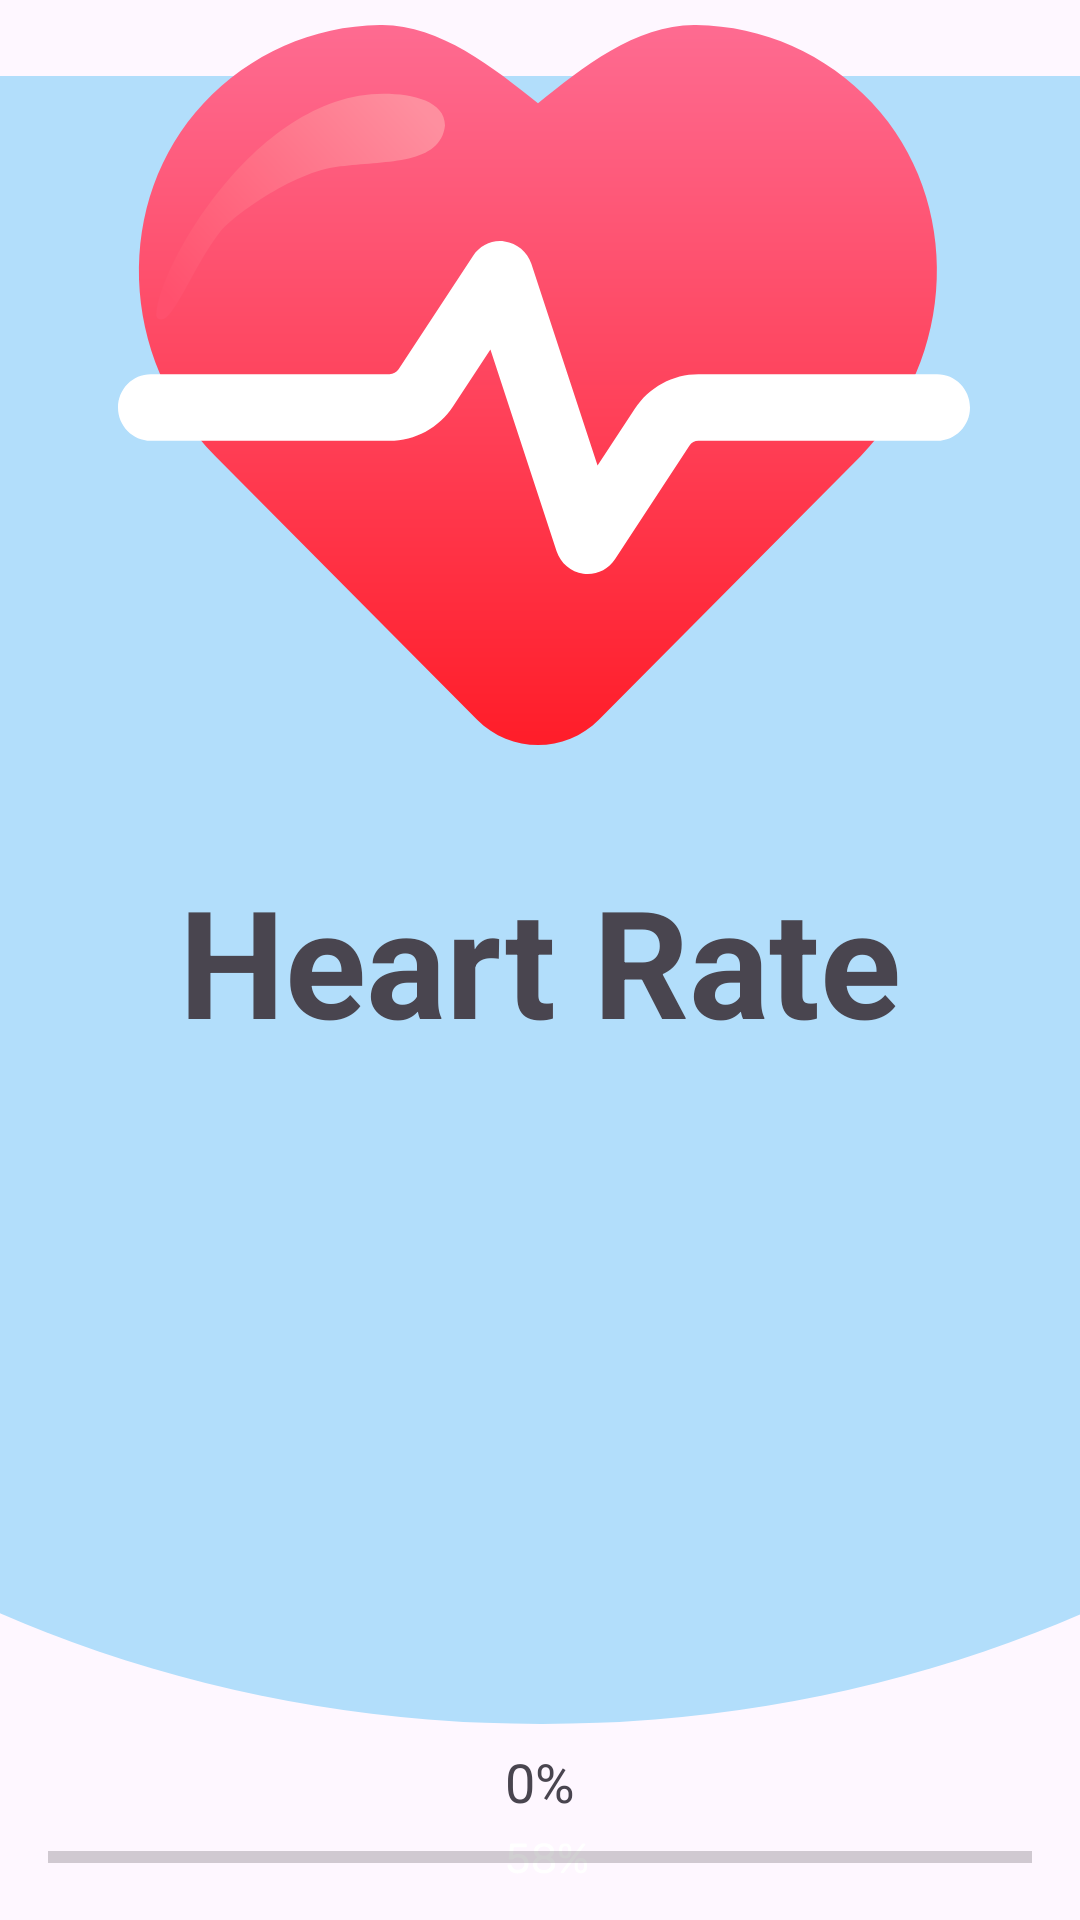

Produce the Android XML layout that renders to this screen, including the resource entries it uses.
<!-- AndroidManifest.xml: application theme Theme.HeartRate_app -->
<!-- res/layout/activity_loading.xml -->
<?xml version="1.0" encoding="utf-8"?>
<FrameLayout xmlns:android="http://schemas.android.com/apk/res/android"
    android:layout_width="match_parent"
    android:layout_height="match_parent">

    <ImageView
        android:layout_width="wrap_content"
        android:layout_height="wrap_content"
        android:layout_gravity="top"
        android:src="@drawable/ic_ellipse_1" />

    <ImageView
        android:layout_width="wrap_content"
        android:layout_height="wrap_content"
        android:layout_gravity="center"
        android:src="@drawable/ic_heart" />

    <TextView
        android:layout_width="wrap_content"
        android:layout_height="wrap_content"
        android:layout_gravity="center"
        android:text="Heart Rate"
        android:textSize="50sp"
        android:textStyle="bold"
        android:fontFamily="sans-serif" />

    <LinearLayout
        android:layout_width="match_parent"
        android:layout_height="wrap_content"
        android:layout_gravity="bottom"
        android:orientation="vertical"
        android:padding="16dp"
        android:gravity="center">

        <TextView
            android:id="@+id/progressText"
            android:layout_width="wrap_content"
            android:layout_height="wrap_content"
            android:text="0%"
            android:layout_marginBottom="8dp"
            android:textSize="18sp"
            android:fontFamily="sans-serif" />

        <ProgressBar
            android:id="@+id/progressBar"
            style="@style/CustomProgressBar"
            android:layout_width="match_parent"
            android:layout_height="wrap_content"
            android:progress="0"
            android:max="100" />
    </LinearLayout>
</FrameLayout>
<!-- resources referenced by this layout -->
<resources>
  <!-- drawable ic_ellipse_1 (drawable) -->
  <vector xmlns:android="http://schemas.android.com/apk/res/android"
      android:width="393dp"
      android:height="600dp"
      android:viewportWidth="393"
      android:viewportHeight="726">
    <path
        android:pathData="M-224,306a421,420 0,1 0,842 0a421,420 0,1 0,-842 0z"
        android:fillColor="#B2DEFB"/>
  </vector>
  <!-- drawable ic_heart: vector/xml drawable (drawable, 8400 chars, omitted) -->
  <style name="CustomProgressBar" parent="Widget.AppCompat.ProgressBar.Horizontal">
      
      <item name="android:progressTint">#FF0000</item>
      
      <item name="android:backgroundTint">#E0E0E0</item>
      
      <item name="android:minHeight">10dp</item>
      <item name="android:maxHeight">10dp</item>
  </style>
  <style name="Theme.HeartRate_app" parent="Base.Theme.HeartRate_app" />
  <style name="Base.Theme.HeartRate_app" parent="Theme.Material3.DayNight.NoActionBar">
          
          
      </style>
</resources>
